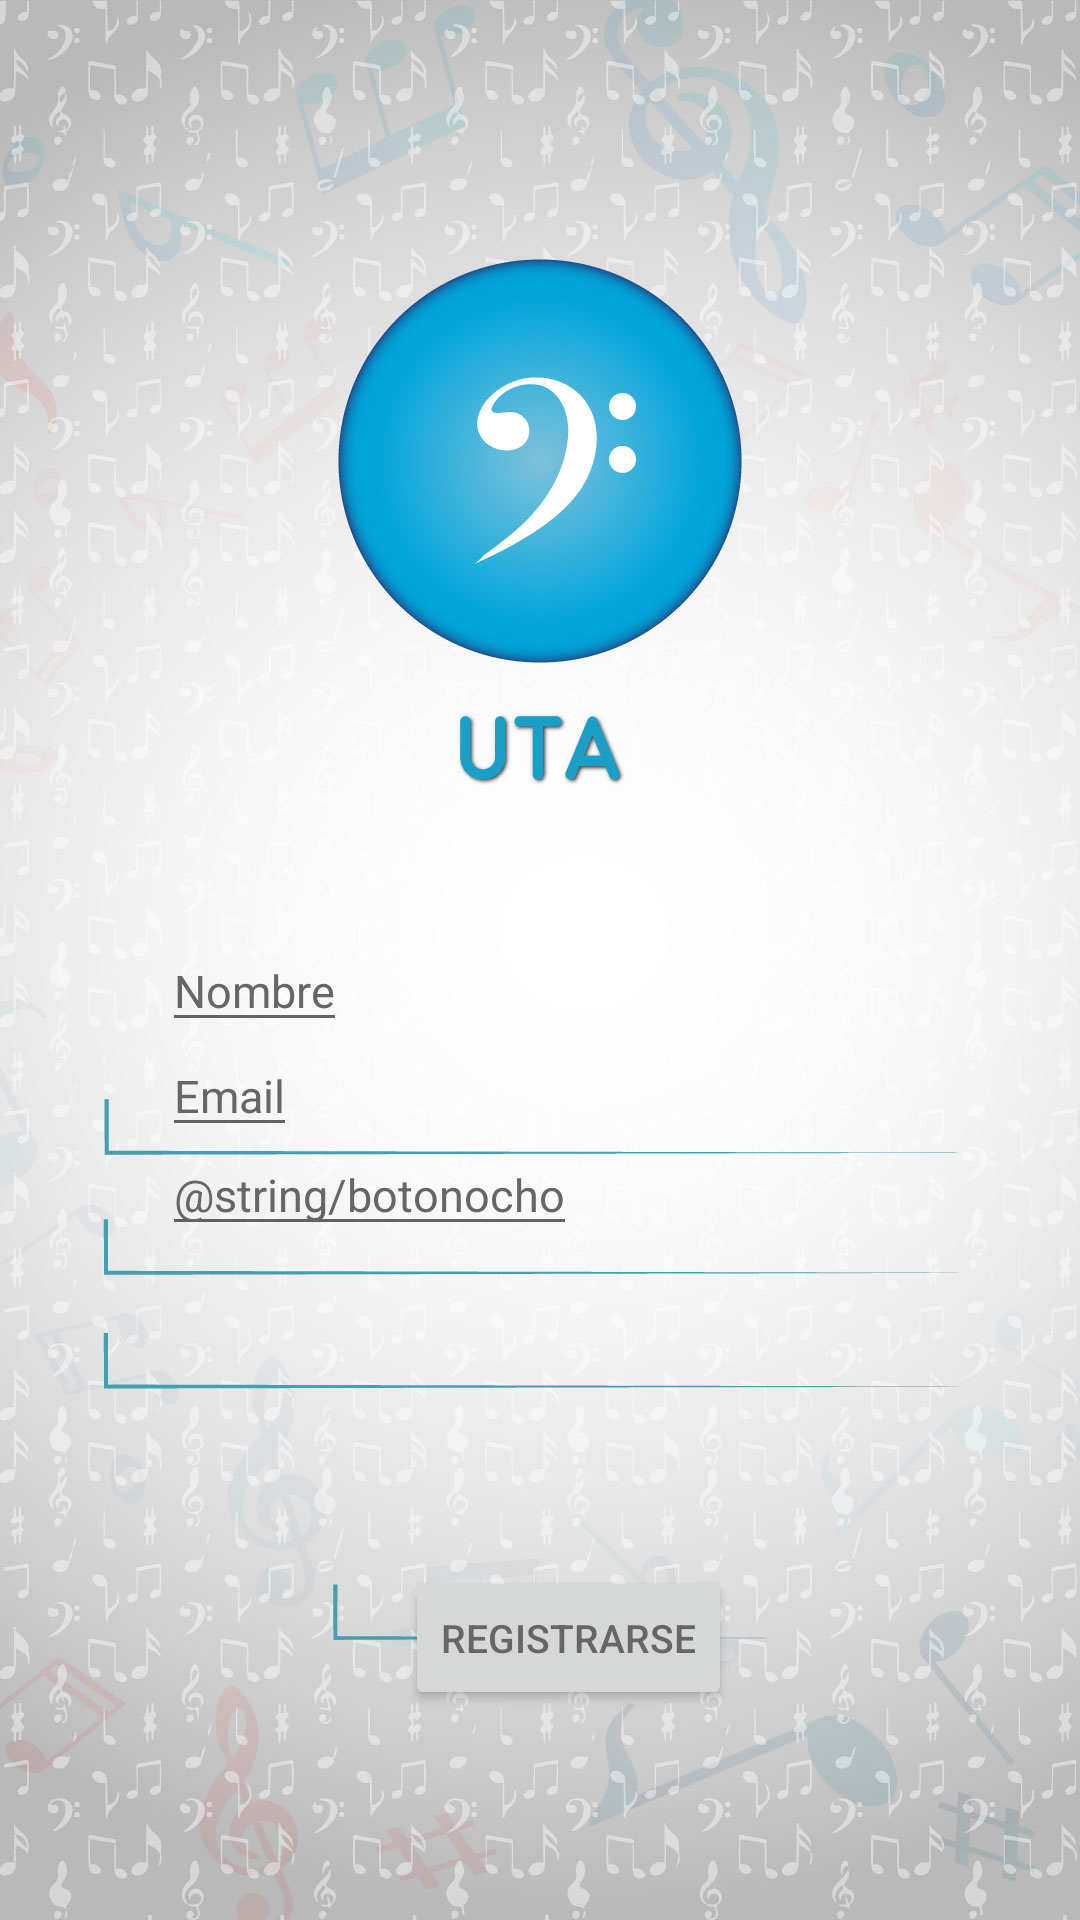

Layout XML and referenced resources for this Android screen:
<!-- AndroidManifest.xml: application theme AppTheme -->
<!-- res/layout/registro.xml -->
<?xml version="1.0" encoding="utf-8"?>
<RelativeLayout xmlns:android="http://schemas.android.com/apk/res/android"
    xmlns:app="http://schemas.android.com/apk/res-auto"
    android:layout_width="match_parent"
    android:layout_height="match_parent"
    android:background="@drawable/registro"
    >


    <RelativeLayout
        android:layout_width="match_parent"
        android:layout_height="match_parent">


        <ImageView
            android:id="@+id/imageView3"
            android:layout_width="wrap_content"
            android:layout_height="wrap_content"
            android:layout_alignParentStart="true"
            android:layout_alignParentTop="true"
             />


        <EditText
            android:id="@+id/editText"
            android:layout_width="wrap_content"
            android:layout_height="wrap_content"
            android:layout_alignParentStart="true"
            android:layout_marginStart="54dp"
            android:layout_marginTop="310dp"
            android:hint="@string/botonseis"
            android:textColorHint="@color/coloruno"
            android:textSize="15sp" />

        <EditText
            android:layout_width="wrap_content"
            android:layout_height="wrap_content"
            android:layout_alignParentStart="true"
            android:layout_marginStart="54dp"
            android:layout_marginTop="345dp"
            android:hint="@string/botonsiete"
            android:textColorHint="@color/coloruno"
            android:textSize="15sp" />

        <EditText
            android:layout_width="wrap_content"
            android:layout_height="wrap_content"
            android:layout_alignParentStart="true"
            android:layout_marginStart="54dp"
            android:layout_marginTop="378dp"
            android:hint="@string/botonocho"
            android:textColorHint="@color/coloruno"
            android:textSize="15sp" />

        <Button
            android:id="@+id/button3"
            android:layout_width="wrap_content"
            android:layout_height="wrap_content"
            android:layout_alignParentBottom="true"
            android:layout_alignParentStart="true"
            android:layout_marginBottom="70dp"
            android:layout_marginStart="135dp"

            android:text="@string/botonnueve"
            android:textColor="@color/coloruno"
            android:textSize="13sp" />


    </RelativeLayout>
</RelativeLayout>
<!-- resources referenced by this layout -->
<resources>
  <color name="coloruno">#666666</color>
  <!-- drawable registro: jpg bitmap (drawable, 147691 bytes) -->
  <string name="botonnueve">Registrarse</string>
  <string name="botonseis">Nombre</string>
  <string name="botonsiete">Email</string>
  <style name="AppTheme" parent="Theme.AppCompat.Light.NoActionBar">
      
  </style>
</resources>
